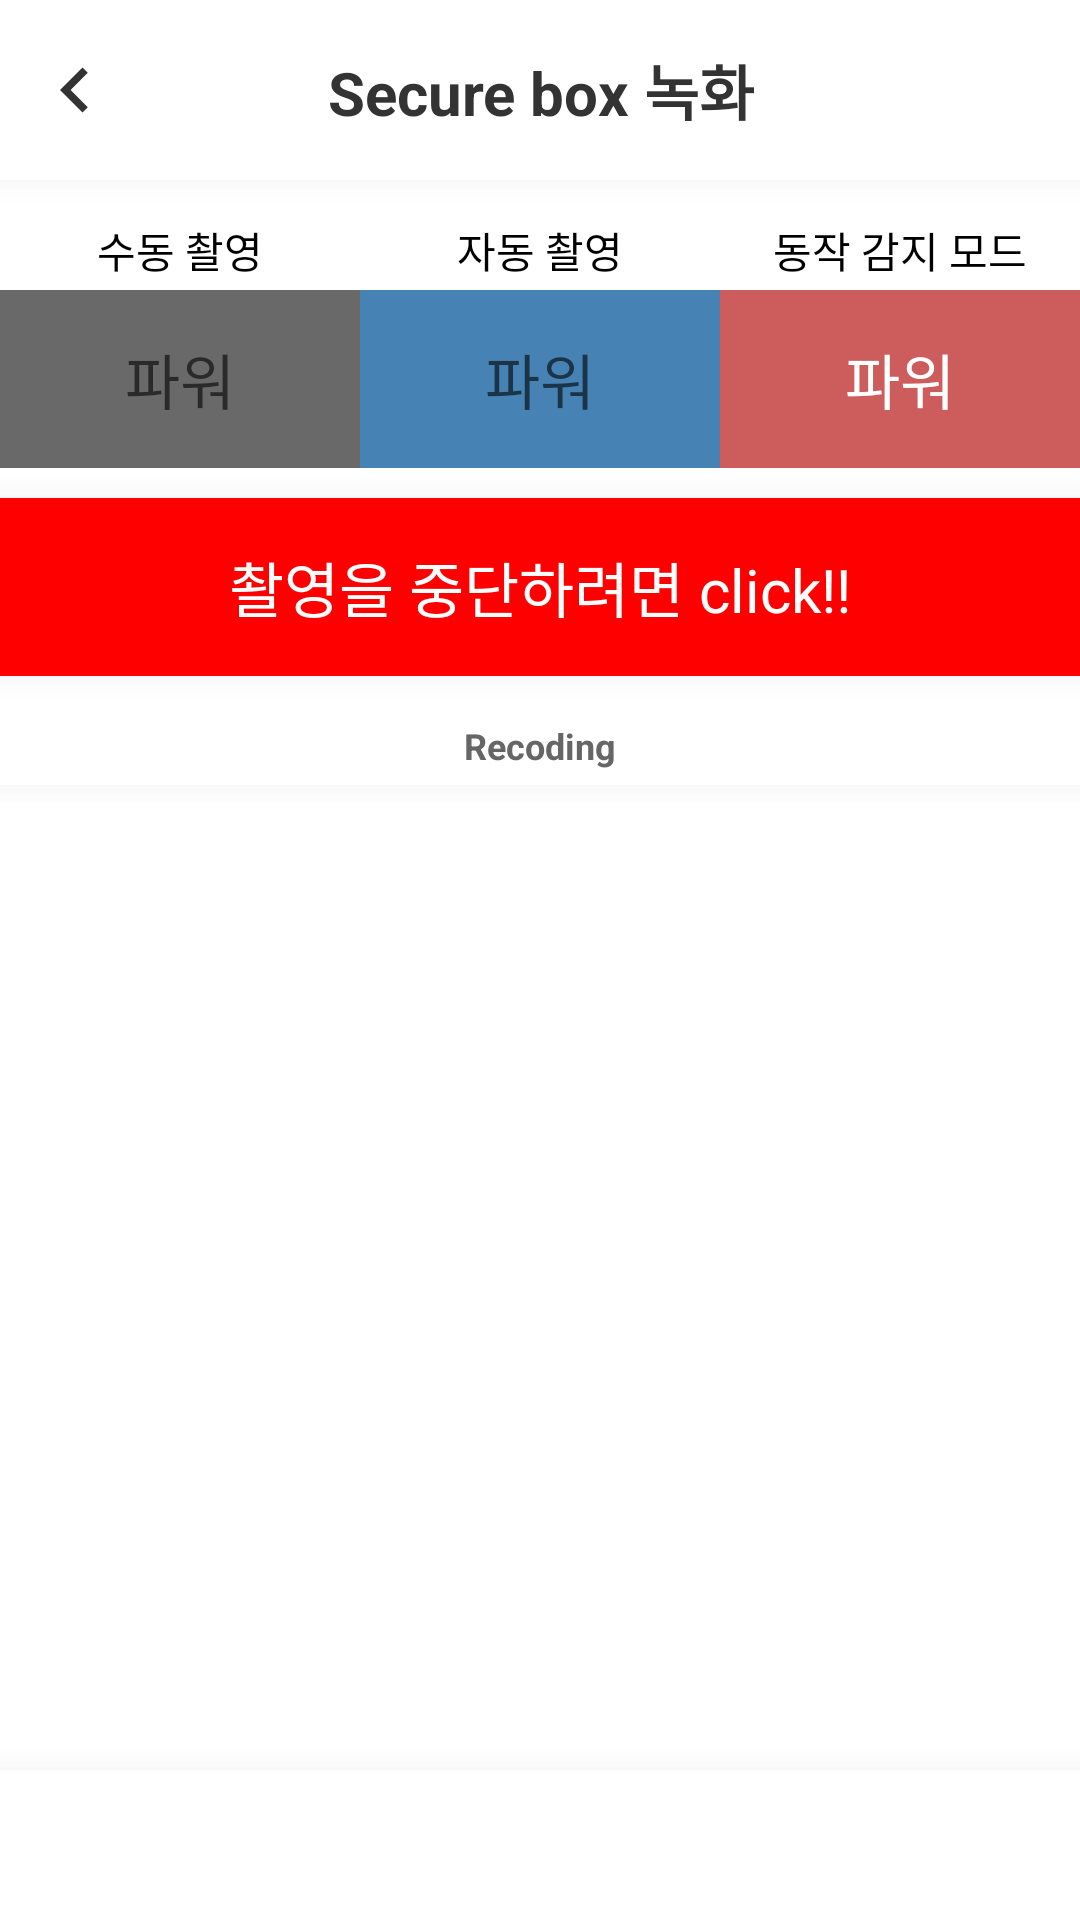

This screen was rendered from an Android layout file. Write that file and the resources it references.
<!-- AndroidManifest.xml: application theme Theme.CJ -->
<!-- res/layout/video.xml -->
<?xml version="1.0" encoding="utf-8"?>
<LinearLayout
    xmlns:android="http://schemas.android.com/apk/res/android"
    xmlns:tools="http://schemas.android.com/tools"
    android:gravity="top"
    android:orientation="vertical"
    android:layout_width="match_parent"
    android:layout_height="match_parent"
    android:layout_gravity="center">

    <LinearLayout
        android:layout_weight="1"
        android:orientation="vertical"
        android:layout_gravity="center"
        android:layout_width="match_parent"
        android:layout_height="wrap_content">

        <LinearLayout
            android:layout_width="match_parent"
            android:layout_height="wrap_content"
            android:paddingVertical="5dp">

            <TextView
                android:id="@+id/log_back"
                android:layout_width="30dp"
                android:layout_height="30dp"
                android:layout_margin="10dp"
                android:background="@drawable/arrow_back"
                android:backgroundTint="#333333"
                android:gravity="center" />

            <TextView
                android:layout_width="wrap_content"
                android:layout_height="wrap_content"
                android:layout_gravity="center"
                android:layout_marginRight="50dp"
                android:layout_weight="1"
                android:gravity="center"
                android:text="Secure box 녹화"
                android:textColor="#333333"
                android:textSize="20dp"
                android:textStyle="bold" />

        </LinearLayout>

        <ImageView
            android:layout_width="match_parent"
            android:layout_height="10dp"
            android:background="@drawable/shadow_bottom"/>
        <LinearLayout
            android:orientation="horizontal"
            android:layout_width="match_parent"
            android:layout_height="wrap_content">
            <LinearLayout
                android:layout_weight="1"
                android:orientation="vertical"
                android:layout_width="0dp"
                android:layout_height="wrap_content">
                <TextView
                    android:layout_gravity="center"
                    android:paddingVertical="3dp"
                    android:textColor="@color/black"
                    android:layout_width="wrap_content"
                    android:layout_height="wrap_content"
                    android:text="수동 촬영" />
                <TextView
                    android:gravity="center"
                    android:paddingVertical="15dp"
                    android:background="#696969"
                    android:hint="파워"
                    android:id="@+id/text1"
                    android:textColor="@color/white"
                    android:textSize="20dp"
                    android:layout_width="match_parent"
                    android:layout_height="wrap_content"
                    />
            </LinearLayout>
            <LinearLayout
                android:layout_weight="1"
                android:orientation="vertical"
                android:layout_width="0dp"
                android:layout_height="wrap_content">
                <TextView
                    android:layout_gravity="center"
                    android:paddingVertical="3dp"
                    android:textColor="@color/black"
                    android:layout_width="wrap_content"
                    android:layout_height="wrap_content"
                    android:text="자동 촬영" />
                <TextView
                    android:gravity="center"
                    android:paddingVertical="15dp"
                    android:background="#4682B4"
                    android:hint="파워"
                    android:id="@+id/text2"
                    android:textColor="@color/white"
                    android:textSize="20dp"
                    android:layout_width="match_parent"
                    android:layout_height="wrap_content"/>
            </LinearLayout>
            <LinearLayout
                android:layout_weight="1"
                android:orientation="vertical"
                android:layout_width="0dp"
                android:layout_height="wrap_content">
                <TextView
                    android:layout_gravity="center"
                    android:paddingVertical="3dp"
                    android:textColor="@color/black"
                    android:layout_width="wrap_content"
                    android:layout_height="wrap_content"
                    android:text="동작 감지 모드" />
                <TextView
                    android:paddingVertical="15dp"
                    android:background="#CD5C5C"
                    android:textSize="20dp"
                    android:gravity="center"
                    android:textColor="@color/white"
                    android:layout_width="match_parent"
                    android:layout_height="wrap_content"
                    android:text="파워"
                    android:id="@+id/text3"/>
            </LinearLayout>

        </LinearLayout>
        <LinearLayout
            android:layout_width="match_parent"
            android:layout_height="wrap_content"
            android:orientation="vertical">
            <ImageView
                android:layout_width="match_parent"
                android:layout_height="10dp"
                android:background="@drawable/shadow_top"/>
            <TextView
                android:id="@+id/stop"
                android:background="#FF0000"
                android:paddingVertical="15dp"
                android:layout_width="match_parent"
                android:layout_height="wrap_content"
                android:text="촬영을 중단하려면 click!!"
                android:textSize="20dp"
                android:textColor="@color/white"
                android:gravity="center"/>
            <ImageView
                android:layout_width="match_parent"
                android:layout_height="10dp"
                android:background="@drawable/shadow_bottom"/>
        </LinearLayout>
        <LinearLayout
            android:layout_width="match_parent"
            android:layout_height="wrap_content"
            android:orientation="vertical">
            <TextView
                android:textColor="#666666"
                android:textStyle="bold"
                android:layout_gravity="center"
                android:gravity="center"
                android:layout_width="wrap_content"
                android:layout_height="wrap_content"
                android:paddingVertical="5dp"
                android:textSize="12dp"
                android:text="Recoding"
                android:id="@+id/check"/>

        </LinearLayout>
        <LinearLayout
            android:layout_width="match_parent"
            android:layout_height="wrap_content"
            android:orientation="vertical"
            android:layout_weight="1">
            <ImageView
                android:layout_width="match_parent"
                android:layout_height="10dp"
                android:background="@drawable/shadow_bottom"/>
            <androidx.recyclerview.widget.RecyclerView
                android:id="@+id/list1"
                android:layout_width="match_parent"
                android:layout_height="0dp"
                android:layout_weight="1"/>
            <LinearLayout
                android:layout_width="match_parent"
                android:layout_height="wrap_content"
                android:orientation="vertical">
                <ImageView
                    android:layout_width="match_parent"
                    android:layout_height="10dp"
                    android:background="@drawable/shadow_top"/>
                <TextView
                    android:background="@drawable/delete"
                    android:backgroundTint="#333333"
                    android:id="@+id/all_delete"
                    android:layout_margin="10dp"
                    android:layout_gravity="center"
                    android:gravity="center"
                    android:layout_width="30dp"
                    android:layout_height="30dp"/>
            </LinearLayout>
        </LinearLayout>
    </LinearLayout>
</LinearLayout>
<!-- resources referenced by this layout -->
<resources>
  <!-- drawable arrow_back (drawable) -->
  <vector android:autoMirrored="true" android:height="24dp"
      android:tint="#404040" android:viewportHeight="24"
      android:viewportWidth="24" android:width="24dp" xmlns:android="http://schemas.android.com/apk/res/android">
      <path android:fillColor="@android:color/white" android:pathData="M15.41,16.59L10.83,12l4.58,-4.59L14,6l-6,6 6,6 1.41,-1.41z"/>
  </vector>
  <!-- drawable shadow_top (drawable) -->
  <?xml version="1.0" encoding="utf-8"?>
  <layer-list xmlns:android="http://schemas.android.com/apk/res/android" >
  
      
      <item>
          <shape>
              <padding
                  android:top="2.5dp" />
  
              <solid android:color="#00CCCCCC" />
          </shape>
      </item>
      <item>
          <shape>
              <padding
                  android:top="2.5dp" />
  
              <solid android:color="#06CCCCCC" />
          </shape>
      </item>
      <item>
          <shape>
              <padding
                  android:top="2.5dp" />
  
              <solid android:color="#09CCCCCC" />
          </shape>
      </item>
      <item>
          <shape>
              <padding
                  android:top="2.5dp" />
  
              <solid android:color="#0BCCCCCC" />
          </shape>
      </item>
      <item>
          <shape>
              <padding
                  android:top="2.5dp" />
  
              <solid android:color="#0DCCCCCC" />
          </shape>
      </item>
      <item>
          <shape>
              <padding
                  android:top="2.5dp" />
  
              <solid android:color="#10CCCCCC" />
          </shape>
      </item>
      <item>
          <shape>
              <padding
                  android:top="2.5dp" />
  
              <solid android:color="#12CCCCCC" />
          </shape>
      </item>
      <item>
          <shape>
              <padding
                  android:top="2.5dp" />
  
              <solid android:color="#15CCCCCC" />
          </shape>
      </item>
      <item>
          <shape>
              <padding
                  android:top="2.5dp" />
  
              <solid android:color="#17CCCCCC" />
          </shape>
      </item>
      <item>
          <shape>
              <padding
                  android:top="2.5dp" />
  
              <solid android:color="#1ACCCCCC" />
          </shape>
      </item>
  
      
      <item>
          <shape>
              <solid android:color="@android:color/white" />
          </shape>
      </item>
  
  </layer-list>
  <style name="Theme.CJ" parent="Theme.MaterialComponents.DayNight.NoActionBar">
          
          <item name="colorPrimary">@color/black</item>
          <item name="colorPrimaryVariant">@color/black</item>
          <item name="colorOnPrimary">@color/white</item>
          
          <item name="colorSecondary">@color/black</item>
          <item name="colorSecondaryVariant">@color/teal_700</item>
          <item name="colorOnSecondary">@color/black</item>
          
          <item name="android:statusBarColor">?attr/colorPrimaryVariant</item>
          
      </style>
  <!-- not gathered from this repository: default colours our renderer supplied (Android Studio template values) -->
  <color name="teal_700">#FF018786</color>
  <color name="black">#FF000000</color>
  <color name="white">#FFFFFFFF</color>
</resources>
